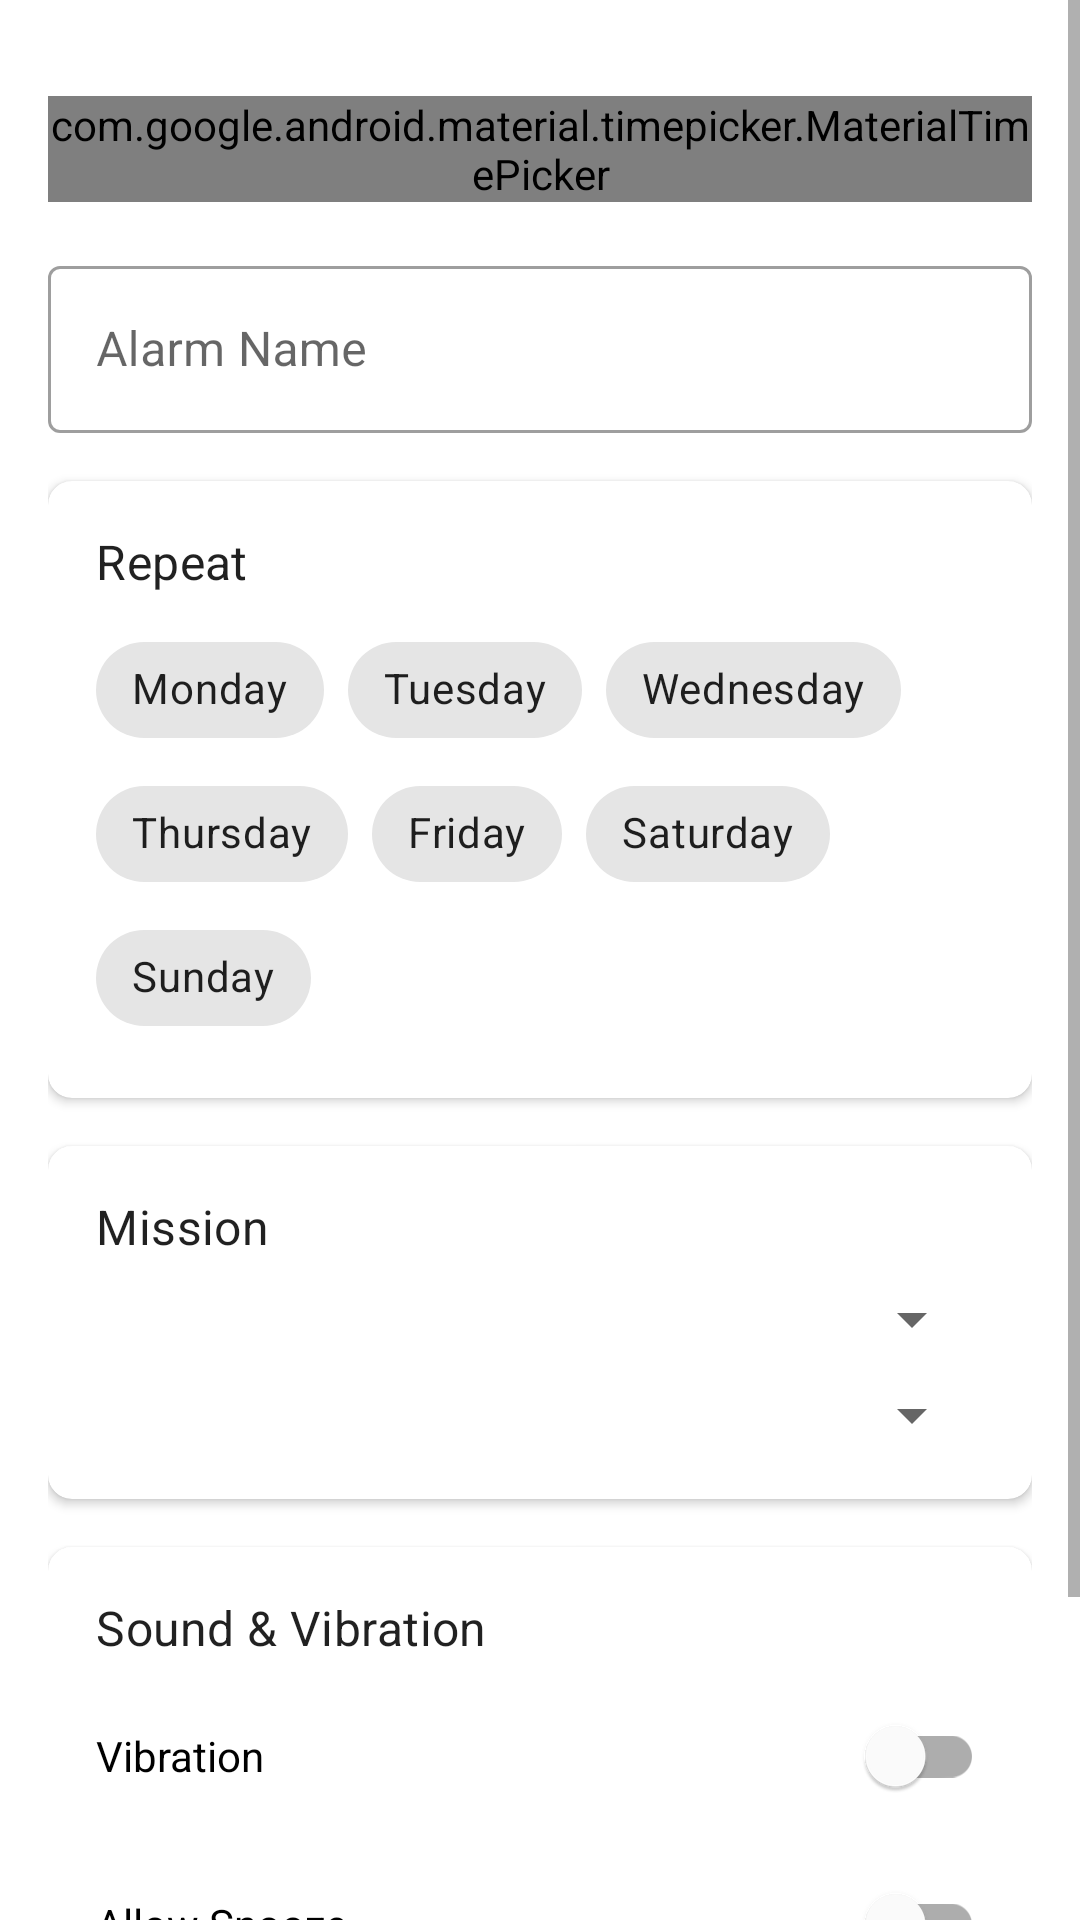

Layout XML and referenced resources for this Android screen:
<!-- AndroidManifest.xml: application theme Theme.SmartAlarm -->
<!-- res/layout/fragment_add_edit_alarm.xml -->
<?xml version="1.0" encoding="utf-8"?>
<ScrollView xmlns:android="http://schemas.android.com/apk/res/android"
    xmlns:app="http://schemas.android.com/apk/res-auto"
    android:layout_width="match_parent"
    android:layout_height="match_parent"
    android:fillViewport="true">

    <androidx.constraintlayout.widget.ConstraintLayout
        android:layout_width="match_parent"
        android:layout_height="wrap_content"
        android:padding="16dp">

        <com.google.android.material.timepicker.MaterialTimePicker
            android:id="@+id/timePicker"
            android:layout_width="wrap_content"
            android:layout_height="wrap_content"
            android:layout_marginTop="16dp"
            app:layout_constraintEnd_toEndOf="parent"
            app:layout_constraintStart_toStartOf="parent"
            app:layout_constraintTop_toTopOf="parent" />

        <com.google.android.material.textfield.TextInputLayout
            android:id="@+id/alarmNameLayout"
            style="@style/Widget.MaterialComponents.TextInputLayout.OutlinedBox"
            android:layout_width="match_parent"
            android:layout_height="wrap_content"
            android:layout_marginTop="16dp"
            android:hint="@string/alarm_name"
            app:layout_constraintTop_toBottomOf="@id/timePicker">

            <com.google.android.material.textfield.TextInputEditText
                android:id="@+id/alarmNameEditText"
                android:layout_width="match_parent"
                android:layout_height="wrap_content"
                android:inputType="text"
                android:maxLines="1" />

        </com.google.android.material.textfield.TextInputLayout>

        <com.google.android.material.card.MaterialCardView
            android:id="@+id/repeatDaysCard"
            android:layout_width="match_parent"
            android:layout_height="wrap_content"
            android:layout_marginTop="16dp"
            app:cardCornerRadius="8dp"
            app:cardElevation="2dp"
            app:layout_constraintTop_toBottomOf="@id/alarmNameLayout">

            <LinearLayout
                android:layout_width="match_parent"
                android:layout_height="wrap_content"
                android:orientation="vertical"
                android:padding="16dp">

                <TextView
                    android:layout_width="wrap_content"
                    android:layout_height="wrap_content"
                    android:text="@string/repeat"
                    android:textAppearance="?attr/textAppearanceSubtitle1" />

                <com.google.android.material.chip.ChipGroup
                    android:id="@+id/repeatDaysChipGroup"
                    android:layout_width="match_parent"
                    android:layout_height="wrap_content"
                    android:layout_marginTop="8dp">

                    <com.google.android.material.chip.Chip
                        android:id="@+id/mondayChip"
                        style="@style/Widget.MaterialComponents.Chip.Choice"
                        android:layout_width="wrap_content"
                        android:layout_height="wrap_content"
                        android:text="@string/monday" />

                    <com.google.android.material.chip.Chip
                        android:id="@+id/tuesdayChip"
                        style="@style/Widget.MaterialComponents.Chip.Choice"
                        android:layout_width="wrap_content"
                        android:layout_height="wrap_content"
                        android:text="@string/tuesday" />

                    <com.google.android.material.chip.Chip
                        android:id="@+id/wednesdayChip"
                        style="@style/Widget.MaterialComponents.Chip.Choice"
                        android:layout_width="wrap_content"
                        android:layout_height="wrap_content"
                        android:text="@string/wednesday" />

                    <com.google.android.material.chip.Chip
                        android:id="@+id/thursdayChip"
                        style="@style/Widget.MaterialComponents.Chip.Choice"
                        android:layout_width="wrap_content"
                        android:layout_height="wrap_content"
                        android:text="@string/thursday" />

                    <com.google.android.material.chip.Chip
                        android:id="@+id/fridayChip"
                        style="@style/Widget.MaterialComponents.Chip.Choice"
                        android:layout_width="wrap_content"
                        android:layout_height="wrap_content"
                        android:text="@string/friday" />

                    <com.google.android.material.chip.Chip
                        android:id="@+id/saturdayChip"
                        style="@style/Widget.MaterialComponents.Chip.Choice"
                        android:layout_width="wrap_content"
                        android:layout_height="wrap_content"
                        android:text="@string/saturday" />

                    <com.google.android.material.chip.Chip
                        android:id="@+id/sundayChip"
                        style="@style/Widget.MaterialComponents.Chip.Choice"
                        android:layout_width="wrap_content"
                        android:layout_height="wrap_content"
                        android:text="@string/sunday" />

                </com.google.android.material.chip.ChipGroup>
            </LinearLayout>
        </com.google.android.material.card.MaterialCardView>

        <com.google.android.material.card.MaterialCardView
            android:id="@+id/missionCard"
            android:layout_width="match_parent"
            android:layout_height="wrap_content"
            android:layout_marginTop="16dp"
            app:cardCornerRadius="8dp"
            app:cardElevation="2dp"
            app:layout_constraintTop_toBottomOf="@id/repeatDaysCard">

            <LinearLayout
                android:layout_width="match_parent"
                android:layout_height="wrap_content"
                android:orientation="vertical"
                android:padding="16dp">

                <TextView
                    android:layout_width="wrap_content"
                    android:layout_height="wrap_content"
                    android:text="@string/mission"
                    android:textAppearance="?attr/textAppearanceSubtitle1" />

                <Spinner
                    android:id="@+id/missionTypeSpinner"
                    android:layout_width="match_parent"
                    android:layout_height="wrap_content"
                    android:layout_marginTop="8dp" />

                <Spinner
                    android:id="@+id/missionDifficultySpinner"
                    android:layout_width="match_parent"
                    android:layout_height="wrap_content"
                    android:layout_marginTop="8dp" />
            </LinearLayout>
        </com.google.android.material.card.MaterialCardView>

        <com.google.android.material.card.MaterialCardView
            android:id="@+id/soundVibrationCard"
            android:layout_width="match_parent"
            android:layout_height="wrap_content"
            android:layout_marginTop="16dp"
            app:cardCornerRadius="8dp"
            app:cardElevation="2dp"
            app:layout_constraintTop_toBottomOf="@id/missionCard">

            <LinearLayout
                android:layout_width="match_parent"
                android:layout_height="wrap_content"
                android:orientation="vertical"
                android:padding="16dp">

                <TextView
                    android:layout_width="wrap_content"
                    android:layout_height="wrap_content"
                    android:text="@string/sound_and_vibration"
                    android:textAppearance="?attr/textAppearanceSubtitle1" />

                <com.google.android.material.switchmaterial.SwitchMaterial
                    android:id="@+id/vibrationSwitch"
                    android:layout_width="match_parent"
                    android:layout_height="wrap_content"
                    android:layout_marginTop="8dp"
                    android:text="@string/vibration" />

                <com.google.android.material.switchmaterial.SwitchMaterial
                    android:id="@+id/snoozeSwitch"
                    android:layout_width="match_parent"
                    android:layout_height="wrap_content"
                    android:layout_marginTop="8dp"
                    android:text="@string/allow_snooze" />
            </LinearLayout>
        </com.google.android.material.card.MaterialCardView>

        <com.google.android.material.button.MaterialButton
            android:id="@+id/saveButton"
            android:layout_width="match_parent"
            android:layout_height="wrap_content"
            android:layout_marginTop="24dp"
            android:text="@string/save"
            app:layout_constraintBottom_toTopOf="@id/deleteButton"
            app:layout_constraintTop_toBottomOf="@id/soundVibrationCard" />

        <com.google.android.material.button.MaterialButton
            android:id="@+id/deleteButton"
            style="@style/Widget.MaterialComponents.Button.OutlinedButton"
            android:layout_width="match_parent"
            android:layout_height="wrap_content"
            android:layout_marginTop="8dp"
            android:layout_marginBottom="16dp"
            android:text="@string/delete"
            android:visibility="gone"
            app:layout_constraintBottom_toBottomOf="parent"
            app:layout_constraintTop_toBottomOf="@id/saveButton" />

    </androidx.constraintlayout.widget.ConstraintLayout>
</ScrollView>
<!-- resources referenced by this layout -->
<resources>
  <string name="alarm_name">Alarm Name</string>
  <string name="allow_snooze">Allow Snooze</string>
  <string name="delete">Delete</string>
  <string name="friday">Friday</string>
  <string name="mission">Mission</string>
  <string name="monday">Monday</string>
  <string name="repeat">Repeat</string>
  <string name="saturday">Saturday</string>
  <string name="save">Save</string>
  <string name="sound_and_vibration">Sound &amp; Vibration</string>
  <string name="sunday">Sunday</string>
  <string name="thursday">Thursday</string>
  <string name="tuesday">Tuesday</string>
  <string name="vibration">Vibration</string>
  <string name="wednesday">Wednesday</string>
  <style name="Theme.SmartAlarm" parent="Theme.MaterialComponents.DayNight.NoActionBar">
          
          <item name="colorPrimary">@color/purple_500</item>
          <item name="colorPrimaryVariant">@color/purple_700</item>
          <item name="colorOnPrimary">@color/white</item>
          
          <item name="colorSecondary">@color/teal_200</item>
          <item name="colorSecondaryVariant">@color/teal_700</item>
          <item name="colorOnSecondary">@color/black</item>
          
          <item name="android:statusBarColor">?attr/colorPrimaryVariant</item>
          
      </style>
  <color name="purple_500">#FF6200EE</color>
  <color name="purple_700">#FF3700B3</color>
  <color name="white">#FFFFFFFF</color>
  <color name="teal_200">#FF03DAC5</color>
  <color name="teal_700">#FF018786</color>
  <color name="black">#FF000000</color>
</resources>
